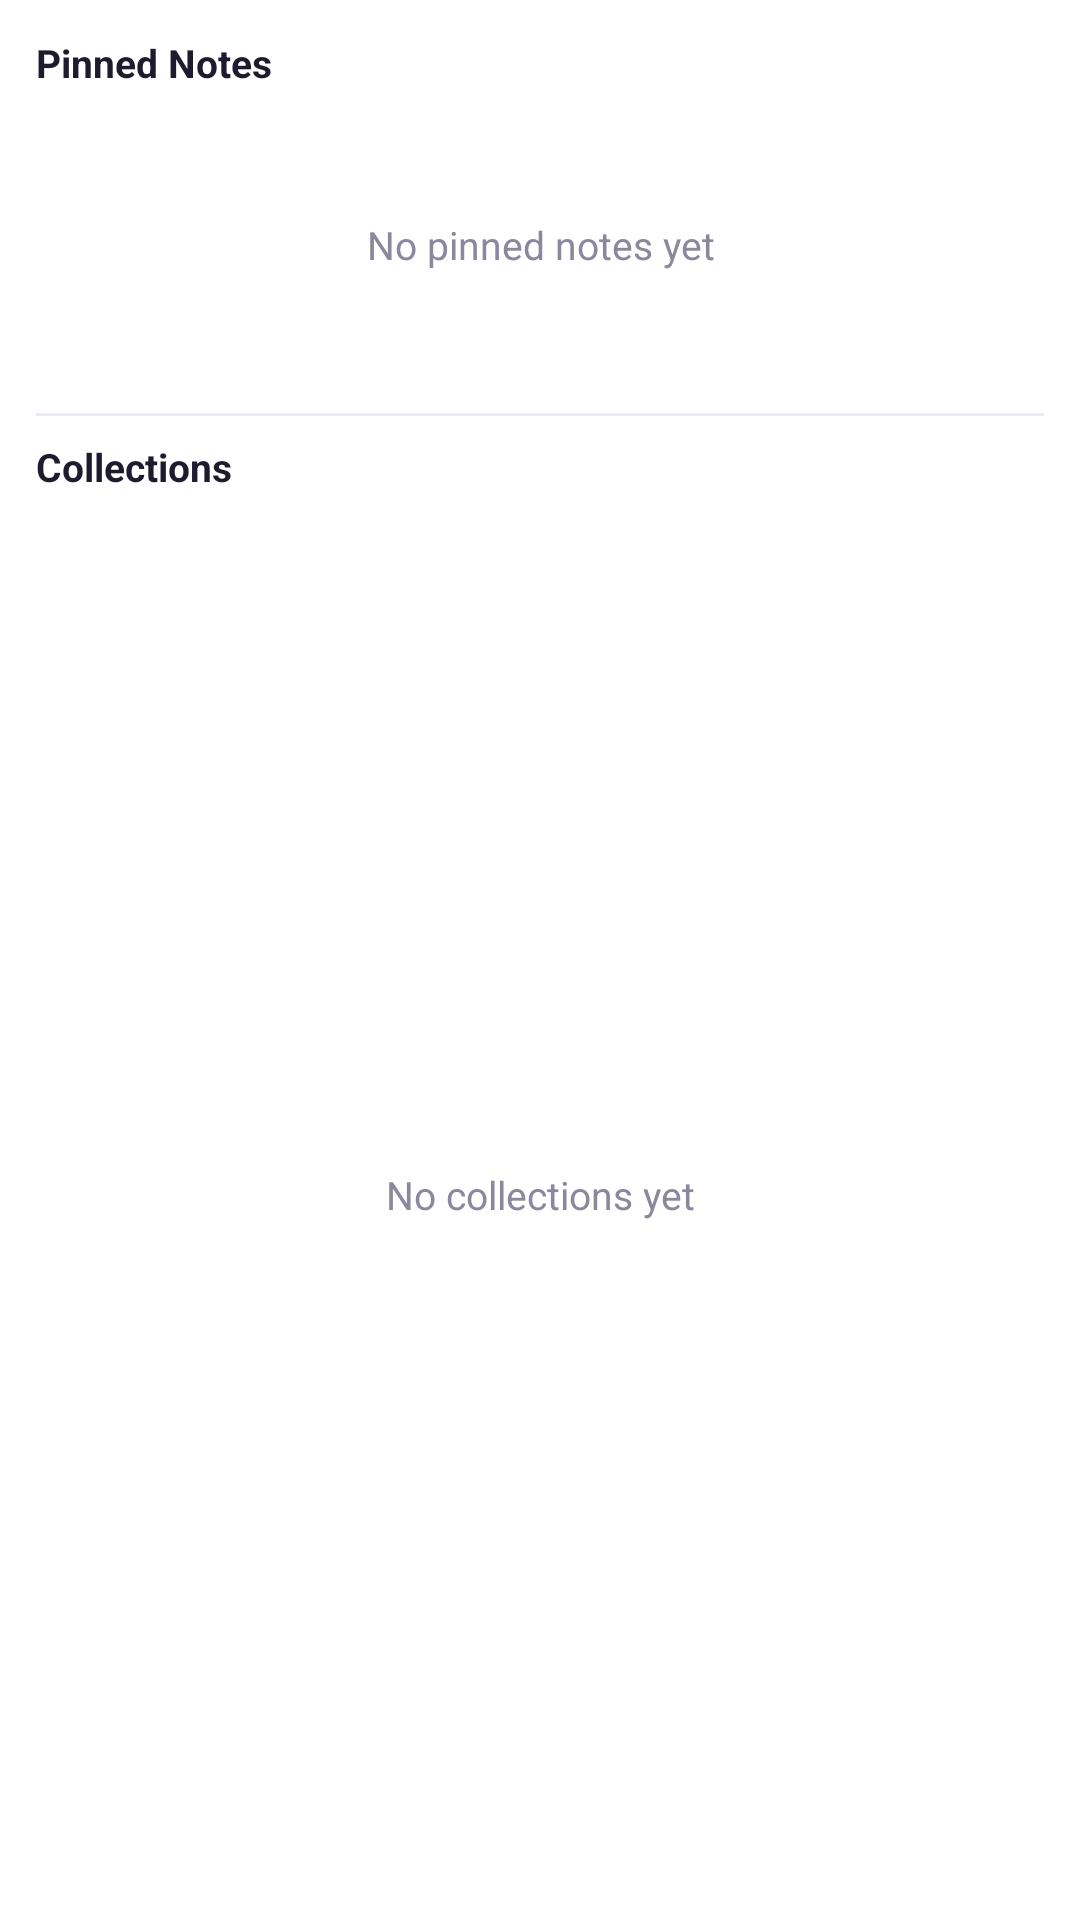

Android layout source for this screen:
<!-- AndroidManifest.xml: application theme Theme.Quill -->
<!-- res/layout/widget_collections.xml -->
<?xml version="1.0" encoding="utf-8"?>
<LinearLayout xmlns:android="http://schemas.android.com/apk/res/android"
    android:layout_width="match_parent"
    android:layout_height="match_parent"
    android:orientation="vertical"
    android:background="@drawable/widget_root_background"
    android:padding="12dp">

    <TextView
        android:layout_width="wrap_content"
        android:layout_height="wrap_content"
        android:text="@string/widget_pinned_notes_header"
        android:textColor="@color/text_primary"
        android:textSize="13sp"
        android:textStyle="bold" />

    
    <FrameLayout
        android:layout_width="match_parent"
        android:layout_height="96dp"
        android:layout_marginTop="4dp">

        <ListView
            android:id="@+id/widget_pinned_notes_list"
            android:layout_width="match_parent"
            android:layout_height="match_parent"
            android:divider="@null"
            android:scrollbars="none" />

        <TextView
            android:id="@+id/widget_pinned_notes_empty"
            android:layout_width="match_parent"
            android:layout_height="match_parent"
            android:gravity="center"
            android:text="@string/widget_pinned_notes_empty"
            android:textColor="@color/text_secondary"
            android:textSize="13sp" />
    </FrameLayout>

    
    <TextView
        android:layout_width="match_parent"
        android:layout_height="1dp"
        android:layout_marginTop="8dp"
        android:layout_marginBottom="8dp"
        android:background="@color/divider" />

    <TextView
        android:layout_width="wrap_content"
        android:layout_height="wrap_content"
        android:text="@string/widget_collections_header"
        android:textColor="@color/text_primary"
        android:textSize="13sp"
        android:textStyle="bold" />

    <FrameLayout
        android:layout_width="match_parent"
        android:layout_height="0dp"
        android:layout_weight="1"
        android:layout_marginTop="4dp">

        <ListView
            android:id="@+id/widget_collections_list"
            android:layout_width="match_parent"
            android:layout_height="match_parent"
            android:divider="@null"
            android:scrollbars="none" />

        <TextView
            android:id="@+id/widget_collections_empty"
            android:layout_width="match_parent"
            android:layout_height="match_parent"
            android:gravity="center"
            android:text="@string/widget_collections_empty"
            android:textColor="@color/text_secondary"
            android:textSize="13sp" />
    </FrameLayout>

</LinearLayout>
<!-- resources referenced by this layout -->
<resources>
  <color name="divider">#EBE9F2</color>
  <color name="text_primary">#1E1B2E</color>
  <color name="text_secondary">#8B879C</color>
  <!-- drawable widget_root_background (drawable) -->
  <?xml version="1.0" encoding="utf-8"?>
  <shape xmlns:android="http://schemas.android.com/apk/res/android">
      <solid android:color="@color/app_background" />
      <corners android:radius="20dp" />
  </shape>
  <string name="widget_collections_empty">No collections yet</string>
  <string name="widget_collections_header">Collections</string>
  <string name="widget_pinned_notes_empty">No pinned notes yet</string>
  <string name="widget_pinned_notes_header">Pinned Notes</string>
  <style name="Theme.Quill" parent="Theme.Material3.Light.NoActionBar">
          
          <item name="colorPrimary">@color/brand_purple</item>
          <item name="colorOnPrimary">@color/text_on_brand</item>
          <item name="colorPrimaryContainer">@color/brand_purple_light</item>
          <item name="colorOnPrimaryContainer">@color/text_primary</item>
          
          <item name="colorSecondary">@color/brand_purple</item>
          <item name="colorOnSecondary">@color/text_on_brand</item>
          <item name="colorSecondaryContainer">@color/brand_purple_light</item>
          <item name="colorOnSecondaryContainer">@color/text_primary</item>
          
          <item name="android:colorBackground">@color/app_background</item>
          <item name="colorSurface">@color/surface</item>
          <item name="colorOnSurface">@color/text_primary</item>
          <item name="colorOnBackground">@color/text_primary</item>
          
          <item name="android:statusBarColor">@color/brand_purple_dark</item>
      </style>
  <color name="app_background">#FFFFFFFF</color>
  <color name="brand_purple">#7C6FEA</color>
  <color name="text_on_brand">#FFFFFFFF</color>
  <color name="brand_purple_light">#EFECFE</color>
  <color name="surface">#FFFFFFFF</color>
  <color name="brand_purple_dark">#5C4DD6</color>
</resources>
